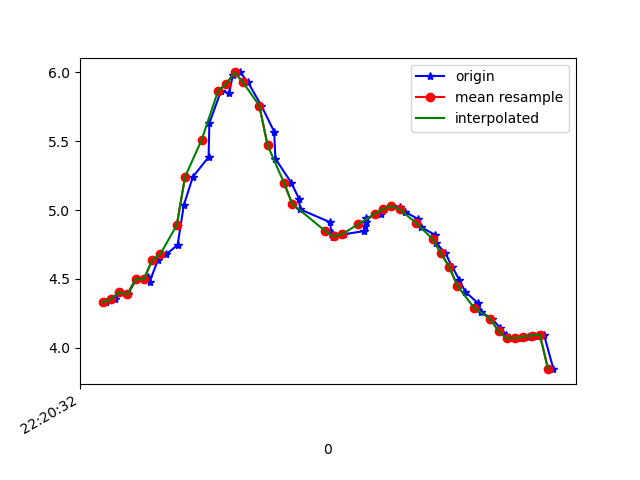

Values plotted in this chart, from the file beside it:
1617747632588, 443269228265525, 4.3301826, -4.972102, 7.250362
1617747632611, 443269247496295, 4.351, -5.068, 7.171
1617747632625, 443269266727065, 4.405, -5, 7.186
1617747632641, 443269285957835, 4.388, -4.952, 7.229
1617747632662, 443269305188605, 4.498, -5.009, 7.122
1617747632689, 443269324419375, 4.515, -4.929, 7.167
1617747632694, 443269343650145, 4.481, -4.915, 7.198
1617747632714, 443269362880915, 4.635, -4.941, 7.082
1617747632735, 443269382111685, 4.68, -5.017, 6.998
1617747632762, 443269401342455, 4.747, -5.329, 6.716
1617747632777, 443269420573225, 5.035, -5.759, 6.126
1617747632799, 443269439803995, 5.241, -6.195, 5.495
1617747632837, 443269459034765, 5.383, -6.694, 4.717
1617747632839, 443269478265535, 5.629, -7.239, 3.456
1617747632867, 443269497496305, 5.863, -7.58, 2.052
1617747632887, 443269516727075, 5.847, -7.855, 0.3757
1617747632896, 443269535957845, 5.982, -7.667, -1.211
1617747632914, 443269555188615, 5.997, -7.281, -2.656
1617747632932, 443269574419385, 5.928, -6.834, -3.768
1617747632965, 443269593650155, 5.756, -6.368, -4.728
1617747632996, 443269612880925, 5.568, -6.109, -5.265
1617747632999, 443269632111695, 5.372, -6.07, -5.508
1617747633038, 443269651342465, 5.195, -6.146, -5.593
1617747633056, 443269670573235, 5.083, -6.241, -5.59
1617747633059, 443269689804005, 5.005, -6.288, -5.608
1617747633131, 443269709034775, 4.912, -6.286, -5.691
1617747633135, 443269728265545, 4.83, -6.287, -5.76
1617747633138, 443269747496315, 4.801, -6.336, -5.731
1617747633140, 443269766727085, 4.809, -6.433, -5.615
1617747633165, 443269785957855, 4.824, -6.557, -5.456
1617747633214, 443269805188625, 4.847, -6.699, -5.26
1617747633216, 443269824419395, 4.883, -6.864, -5.008
1617747633218, 443269843650165, 4.916, -7.055, -4.701
1617747633219, 443269862880935, 4.942, -7.27, -4.33
1617747633255, 443269882111705, 4.972, -7.507, -3.869
1617747633261, 443269901342475, 5.006, -7.734, -3.343
1617747633281, 443269920573245, 5.028, -7.944, -2.767
1617747633300, 443269939804015, 5.022, -8.145, -2.117
1617747633313, 443269959034785, 4.987, -8.326, -1.357
1617747633344, 443269978265555, 4.935, -8.452, -0.5039
1617747633351, 443269997496325, 4.877, -8.491, 0.3919
1617747633386, 443270016727095, 4.82, -8.437, 1.274
1617747633389, 443270035957865, 4.761, -8.302, 2.111
1617747633411, 443270055188635, 4.687, -8.092, 2.93
1617747633427, 443270074419405, 4.59, -7.83, 3.697
1617747633445, 443270093650175, 4.493, -7.512, 4.407
1617747633459, 443270112880945, 4.408, -7.16, 5.035
1617747633490, 443270132111715, 4.325, -6.817, 5.555
1617747633498, 443270151342485, 4.261, -6.506, 5.963
1617747633524, 443270170573255, 4.21, -6.228, 6.287
1617747633544, 443270189804025, 4.146, -5.968, 6.575
1617747633559, 443270209034795, 4.095, -5.75, 6.798
1617747633575, 443270228265565, 4.069, -5.61, 6.929
1617747633595, 443270247496335, 4.071, -5.547, 6.978
1617747633612, 443270266846302, 4.082, -5.509, 7.002
1617747633629, 443270286077072, 4.09, -5.465, 7.032
1617747633650, 443270305307842, 4.096, -5.416, 7.066
1617747633673, 443270324538612, 3.846, -5.806, 6.895
